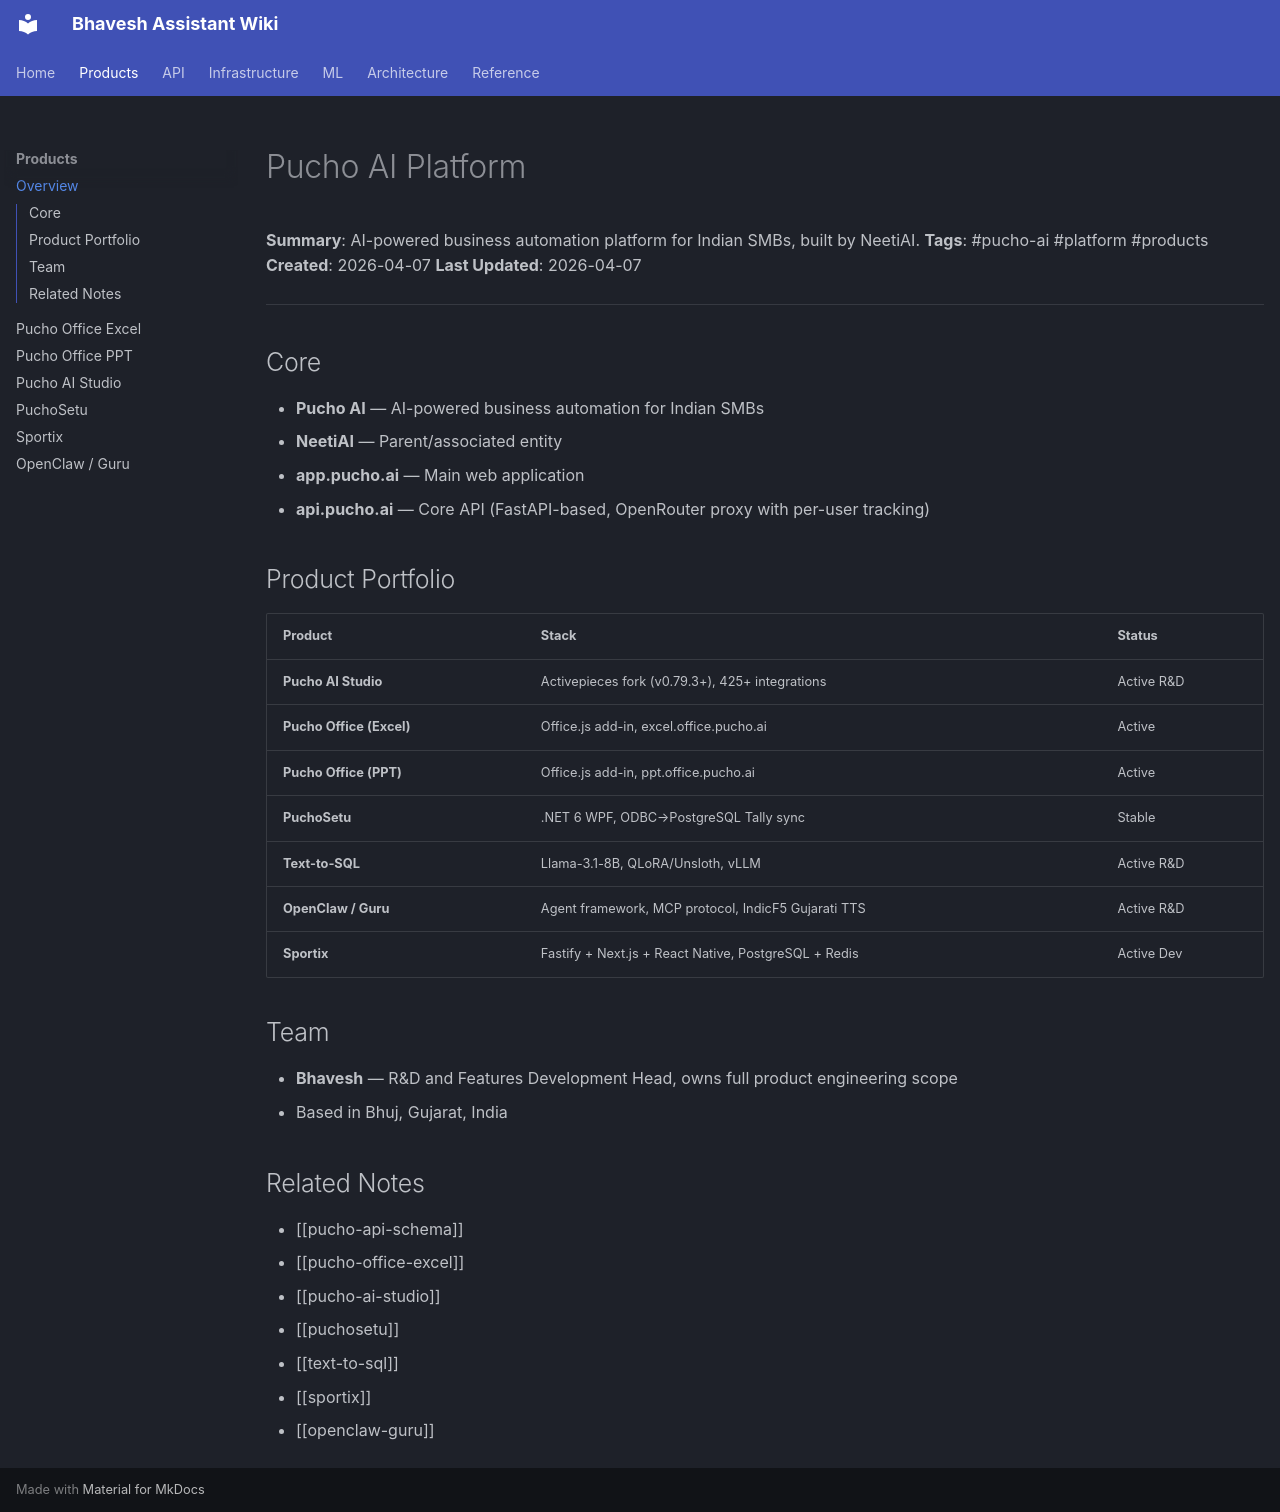

repository: bhavesh-pucho/bhavesh-claude-assistant · page: products/pucho-ai-platform/index.html · generator: mkdocs

# Pucho AI Platform

**Summary**: AI-powered business automation platform for Indian SMBs, built by NeetiAI.
**Tags**: #pucho-ai #platform #products
**Created**: 2026-04-07
**Last Updated**: 2026-04-07

---

## Core

- **Pucho AI** — AI-powered business automation for Indian SMBs
- **NeetiAI** — Parent/associated entity
- **app.pucho.ai** — Main web application
- **api.pucho.ai** — Core API (FastAPI-based, OpenRouter proxy with per-user tracking)

## Product Portfolio

| Product | Stack | Status |
|---|---|---|
| **Pucho AI Studio** | Activepieces fork (v0.79.3+), 425+ integrations | Active R&D |
| **Pucho Office (Excel)** | Office.js add-in, excel.office.pucho.ai | Active |
| **Pucho Office (PPT)** | Office.js add-in, ppt.office.pucho.ai | Active |
| **PuchoSetu** | .NET 6 WPF, ODBC→PostgreSQL Tally sync | Stable |
| **Text-to-SQL** | Llama-3.1-8B, QLoRA/Unsloth, vLLM | Active R&D |
| **OpenClaw / Guru** | Agent framework, MCP protocol, IndicF5 Gujarati TTS | Active R&D |
| **Sportix** | Fastify + Next.js + React Native, PostgreSQL + Redis | Active Dev |

## Team

- **Bhavesh** — R&D and Features Development Head, owns full product engineering scope
- Based in Bhuj, Gujarat, India

## Related Notes

- [[pucho-api-schema]]
- [[pucho-office-excel]]
- [[pucho-ai-studio]]
- [[puchosetu]]
- [[text-to-sql]]
- [[sportix]]
- [[openclaw-guru]]
